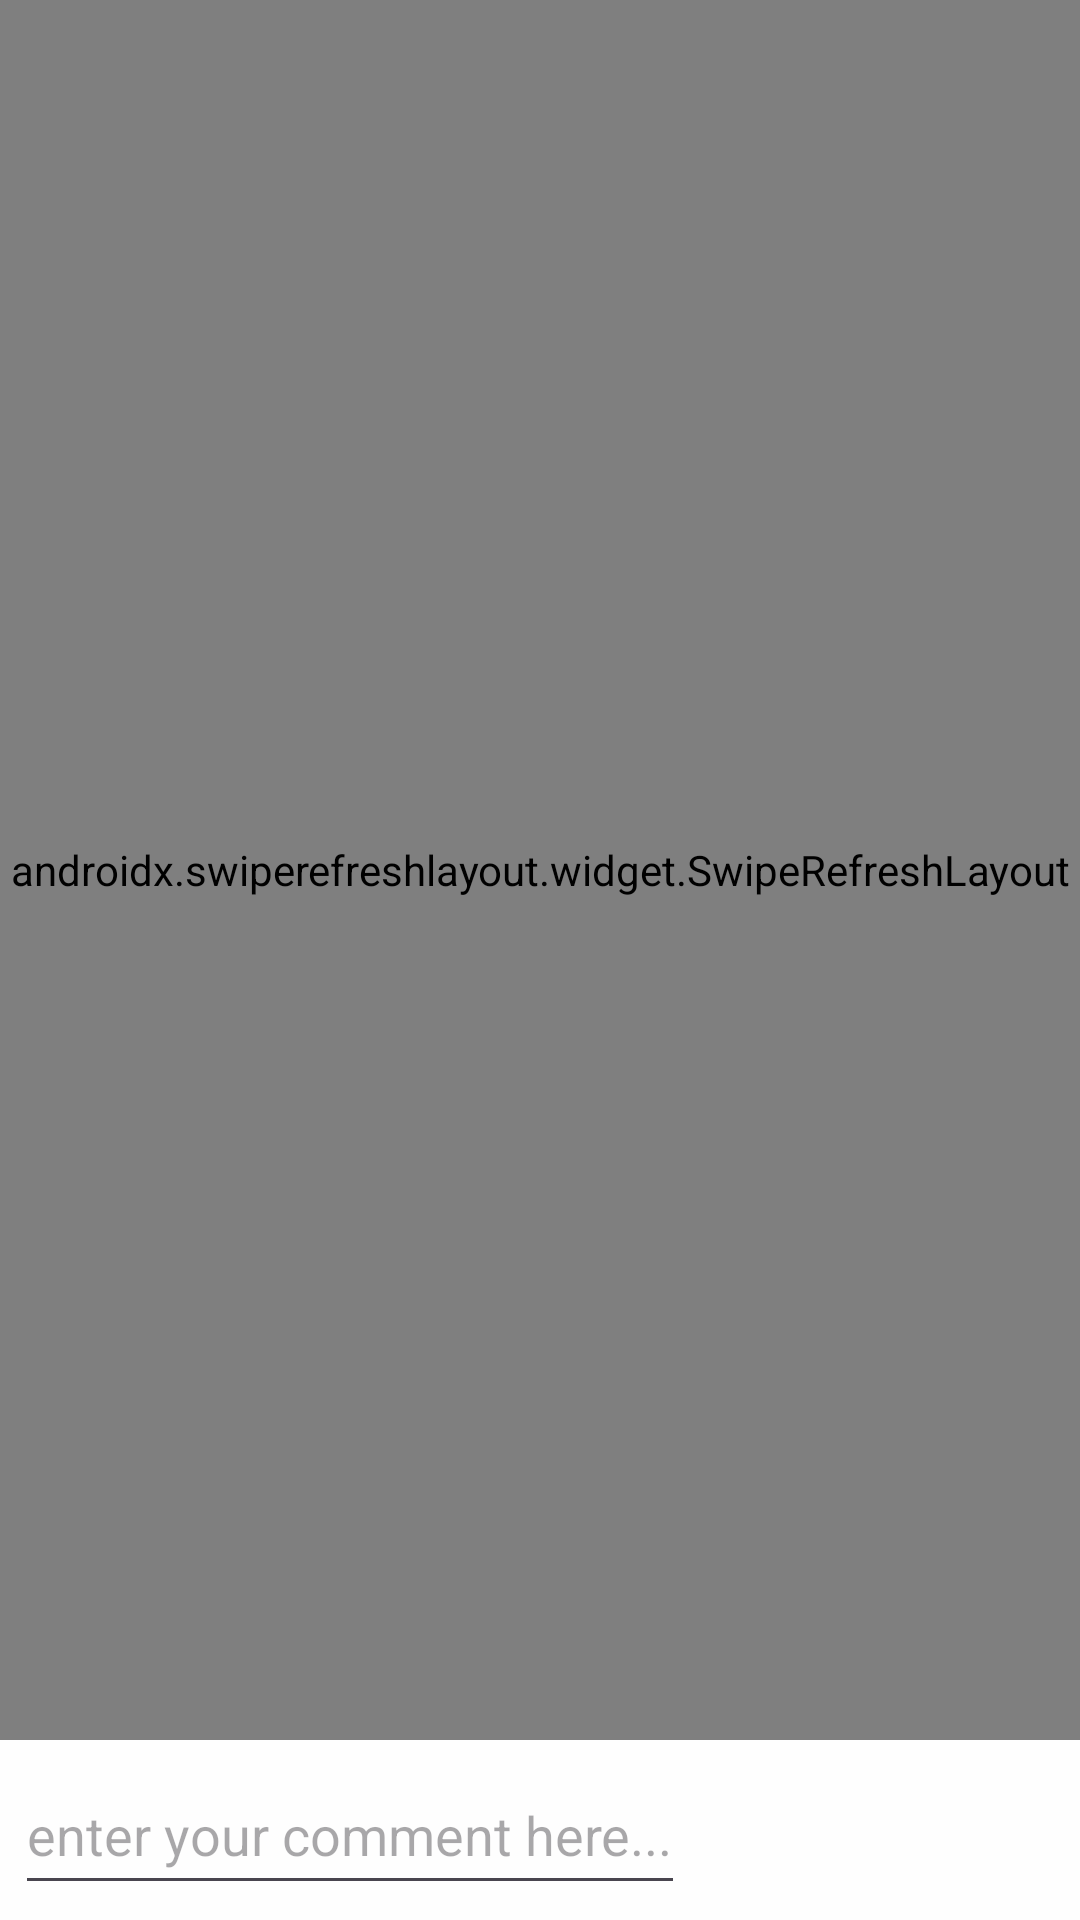

Produce the Android XML layout that renders to this screen, including the resource entries it uses.
<!-- AndroidManifest.xml: application theme Theme.MyApplication -->
<!-- res/layout/comments_page_activity.xml -->
<?xml version="1.0" encoding="utf-8"?>
<androidx.constraintlayout.widget.ConstraintLayout xmlns:android="http://schemas.android.com/apk/res/android"
    xmlns:app="http://schemas.android.com/apk/res-auto"
    xmlns:tools="http://schemas.android.com/tools"
    android:layout_width="match_parent"
    android:layout_height="match_parent"
    tools:context=".CommentsPageActivity">

    <androidx.swiperefreshlayout.widget.SwipeRefreshLayout
        android:id="@+id/refreshLayout"
        android:layout_width="match_parent"
        android:layout_height="0dp"
        app:layout_constraintBottom_toTopOf="@id/bottomFeedLayout"
        app:layout_constraintTop_toTopOf="parent"
        tools:layout_editor_absoluteX="0dp">

        <androidx.recyclerview.widget.RecyclerView
            android:id="@+id/lstComments"
            android:layout_width="wrap_content"
            android:layout_height="wrap_content"
            android:background="@android:color/darker_gray" />

    </androidx.swiperefreshlayout.widget.SwipeRefreshLayout>

    <androidx.constraintlayout.widget.ConstraintLayout
        android:id="@+id/bottomFeedLayout"
        android:layout_width="match_parent"
        android:layout_height="wrap_content"
        android:background="?attr/backgroundColor"
        android:orientation="horizontal"
        android:padding="5dp"
        app:layout_constraintBottom_toBottomOf="parent">

        <EditText
            android:id="@+id/commentContentBox"
            android:layout_width="wrap_content"
            android:layout_height="50dp"
            android:hint="enter your comment here..."
            app:layout_constraintBottom_toBottomOf="parent"
            app:layout_constraintEnd_toStartOf="@+id/addCommentBT"
            app:layout_constraintHorizontal_bias="0.0"
            app:layout_constraintStart_toStartOf="parent"
            app:layout_constraintTop_toTopOf="parent" />

        <ImageButton
            android:id="@+id/addCommentBT"
            android:layout_width="50dp"
            android:layout_height="50dp"
            android:layout_weight="1"
            android:background="@android:color/transparent"
            android:src="@drawable/send_24px"
            app:layout_constraintBottom_toBottomOf="parent"
            app:layout_constraintEnd_toEndOf="parent"
            app:layout_constraintHorizontal_bias="1.0"
            app:layout_constraintStart_toStartOf="parent"
            app:layout_constraintTop_toTopOf="parent" />
    </androidx.constraintlayout.widget.ConstraintLayout>

</androidx.constraintlayout.widget.ConstraintLayout>
<!-- resources referenced by this layout -->
<resources>
  <style name="Theme.MyApplication" parent="Base.Theme.MyApplication" />
  <style name="Base.Theme.MyApplication" parent="Theme.Material3.DayNight.NoActionBar">
          
          <item name="colorPrimary">@color/my_light_primary</item>
          <item name="android:textColor">@color/my_light_text</item>
          <item name="backgroundColor">@color/my_light_background</item>
      </style>
  <color name="my_light_primary">#0D4AFF</color>
  <color name="my_light_text">#000000</color>
  <color name="my_light_background">#FEFEFE</color>
</resources>
